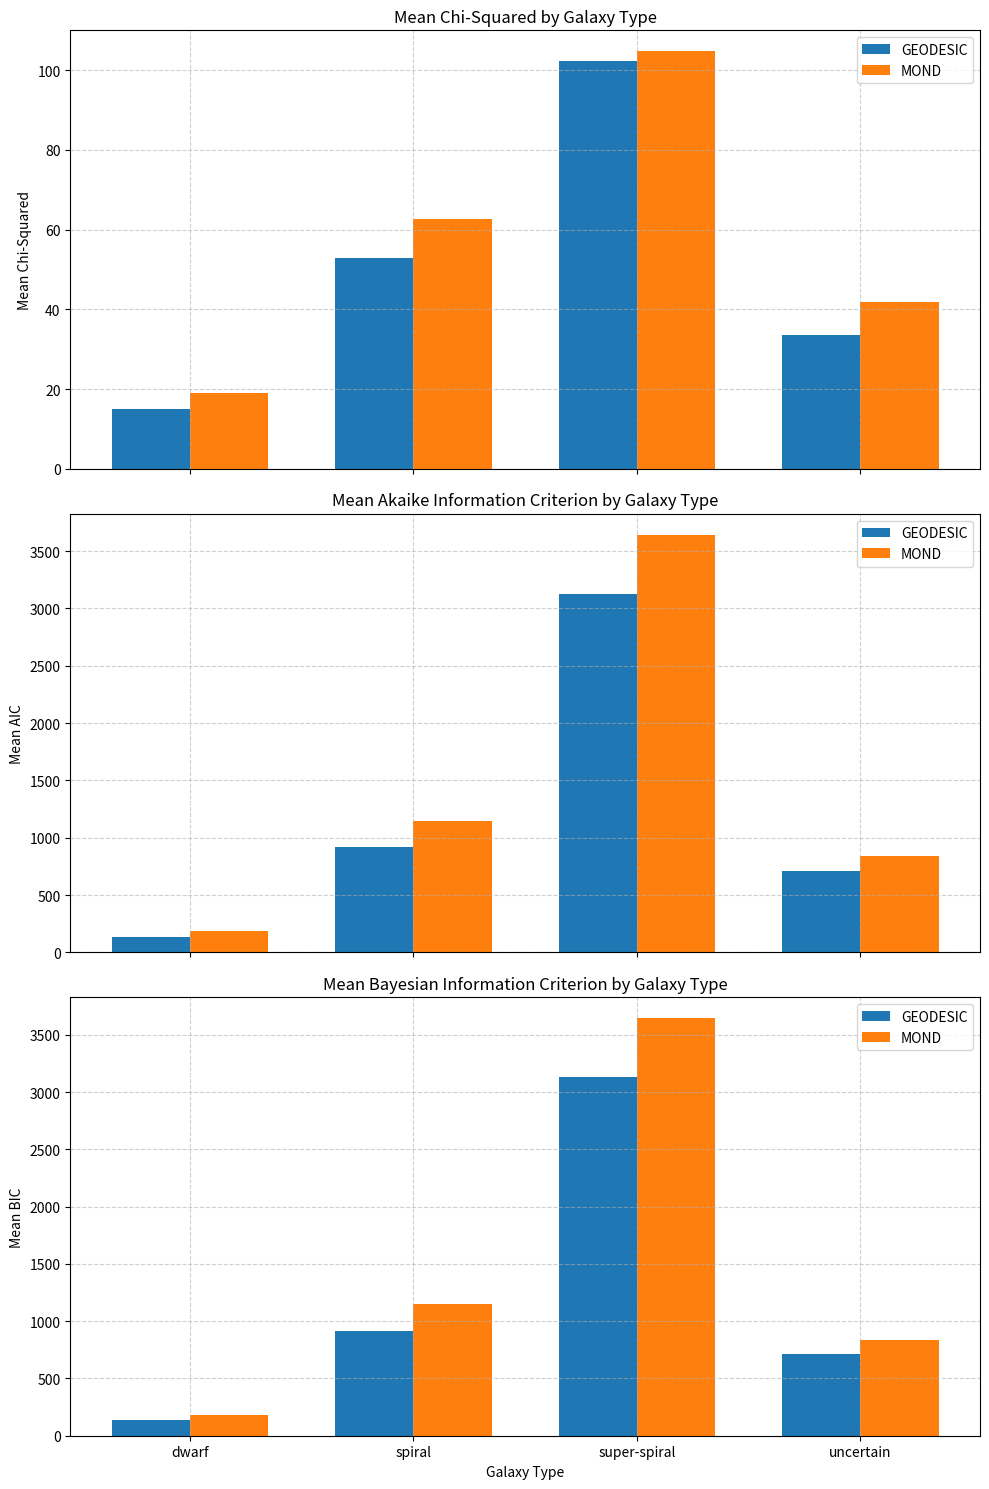

The script that saved this image:
import matplotlib.pyplot as plt
import numpy as np

# Data from your output
galaxy_types = ['dwarf', 'spiral', 'super-spiral', 'uncertain']

geodesic_chi2 = [14.90, 52.81, 102.24, 33.61]
mond_chi2 = [18.96, 62.64, 104.75, 41.84]

geodesic_aic = [133.56, 917.02, 3129.51, 712.22]
mond_aic = [182.57, 1147.96, 3644.37, 838.71]

geodesic_bic = [133.63, 917.70, 3130.80, 712.56]
mond_bic = [182.63, 1148.64, 3645.65, 839.05]

x = np.arange(len(galaxy_types))
width = 0.35

fig, axs = plt.subplots(3, 1, figsize=(10, 15), sharex=True)

# Chi-squared
axs[0].bar(x - width/2, geodesic_chi2, width, label='GEODESIC')
axs[0].bar(x + width/2, mond_chi2, width, label='MOND')
axs[0].set_ylabel('Mean Chi-Squared')
axs[0].set_title('Mean Chi-Squared by Galaxy Type')
axs[0].legend()
axs[0].grid(True, linestyle='--', alpha=0.6)

# AIC
axs[1].bar(x - width/2, geodesic_aic, width, label='GEODESIC')
axs[1].bar(x + width/2, mond_aic, width, label='MOND')
axs[1].set_ylabel('Mean AIC')
axs[1].set_title('Mean Akaike Information Criterion by Galaxy Type')
axs[1].legend()
axs[1].grid(True, linestyle='--', alpha=0.6)

# BIC
axs[2].bar(x - width/2, geodesic_bic, width, label='GEODESIC')
axs[2].bar(x + width/2, mond_bic, width, label='MOND')
axs[2].set_ylabel('Mean BIC')
axs[2].set_title('Mean Bayesian Information Criterion by Galaxy Type')
axs[2].set_xticks(x)
axs[2].set_xticklabels(galaxy_types)
axs[2].legend()
axs[2].grid(True, linestyle='--', alpha=0.6)

plt.xlabel('Galaxy Type')
plt.tight_layout()
plt.show()
